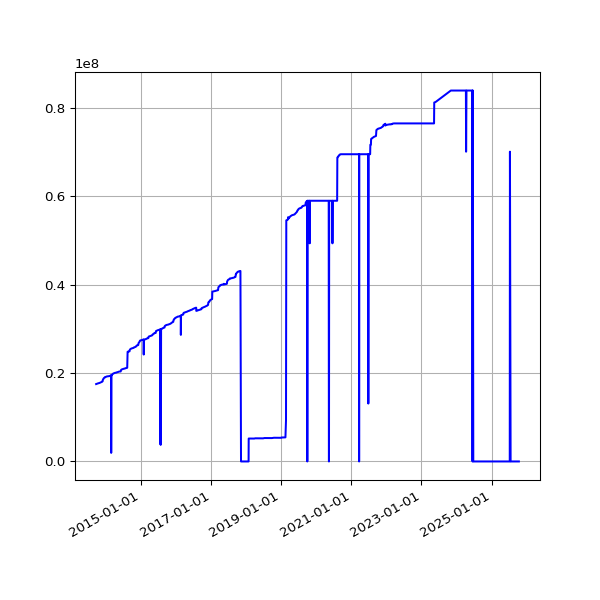

Source data for this figure (header and first rows):
date, value
2013-09-19 02:16:07 +0100, 17494072
2013-09-20 02:42:51 +0100, 17496665
2013-09-21 02:35:34 +0100, 17502827
2013-09-22 02:42:30 +0100, 17502820
2013-09-23 14:45:25 +0100, 17502820
2013-09-24 02:24:38 +0100, 17513381
2013-09-25 02:24:18 +0100, 17533639
2013-09-25 11:14:19 +0100, 17533639
2013-09-25 15:24:36 +0100, 17533639
2013-09-26 02:28:48 +0100, 17551188
2013-09-27 03:04:57 +0100, 17561535
2013-09-28 02:34:11 +0100, 17576789
2013-09-29 02:37:28 +0100, 17590012
2013-09-30 02:41:33 +0100, 17594774
2013-10-01 02:48:10 +0100, 17600080
2013-10-02 02:40:18 +0100, 17607962
2013-10-03 02:50:49 +0100, 17614586
2013-10-04 02:42:18 +0100, 17625828
2013-10-05 02:35:24 +0100, 17631543
2013-10-06 02:35:14 +0100, 17634496
2013-10-07 02:36:02 +0100, 17634497
2013-10-08 02:48:25 +0100, 17634497
2013-10-09 02:44:15 +0100, 17645299
2013-10-10 02:42:47 +0100, 17647436
2013-10-11 02:43:24 +0100, 17663462
2013-10-12 02:36:46 +0100, 17674045
2013-10-13 02:34:49 +0100, 17689959
2013-10-16 02:38:31 +0100, 17698136
2013-10-17 02:38:11 +0100, 17709052
2013-10-18 03:54:04 +0100, 17716970
2013-10-19 04:22:37 +0100, 17730764
2013-10-20 03:47:14 +0100, 17730764
2013-10-21 03:33:15 +0100, 17735704
2013-10-22 03:54:27 +0100, 17738218
2013-10-23 04:08:12 +0100, 17740521
2013-10-24 03:23:20 +0100, 17752955
2013-10-25 03:49:11 +0100, 17766038
2013-10-26 02:58:11 +0100, 17777455
2013-10-27 04:56:02 +0000, 17780461
2013-10-28 03:29:04 +0000, 17780463
2013-10-29 03:34:38 +0000, 17798012
2013-10-30 03:44:23 +0000, 17812914
2013-10-31 04:16:06 +0000, 17818773
2013-11-01 19:13:36 +0000, 17829050
2013-11-04 10:02:58 +0000, 17857109
2013-11-05 03:51:50 +0000, 17862112
2013-11-06 03:39:36 +0000, 17868828
2013-11-07 03:44:18 +0000, 17873851
2013-11-08 03:49:56 +0000, 17882725
2013-11-09 04:02:57 +0000, 17901615
2013-11-10 03:28:18 +0000, 17911763
2013-11-11 03:43:31 +0000, 17911799
2013-11-12 04:09:49 +0000, 17914409
2013-11-13 04:17:11 +0000, 17937914
2013-11-14 03:34:20 +0000, 17951449
2013-11-15 03:40:17 +0000, 17966513
2013-11-16 03:32:06 +0000, 17972828
2013-11-17 03:26:32 +0000, 17985191
2013-11-18 03:40:30 +0000, 17997649
2013-11-19 03:32:58 +0000, 18003002
... 3,296 more rows
